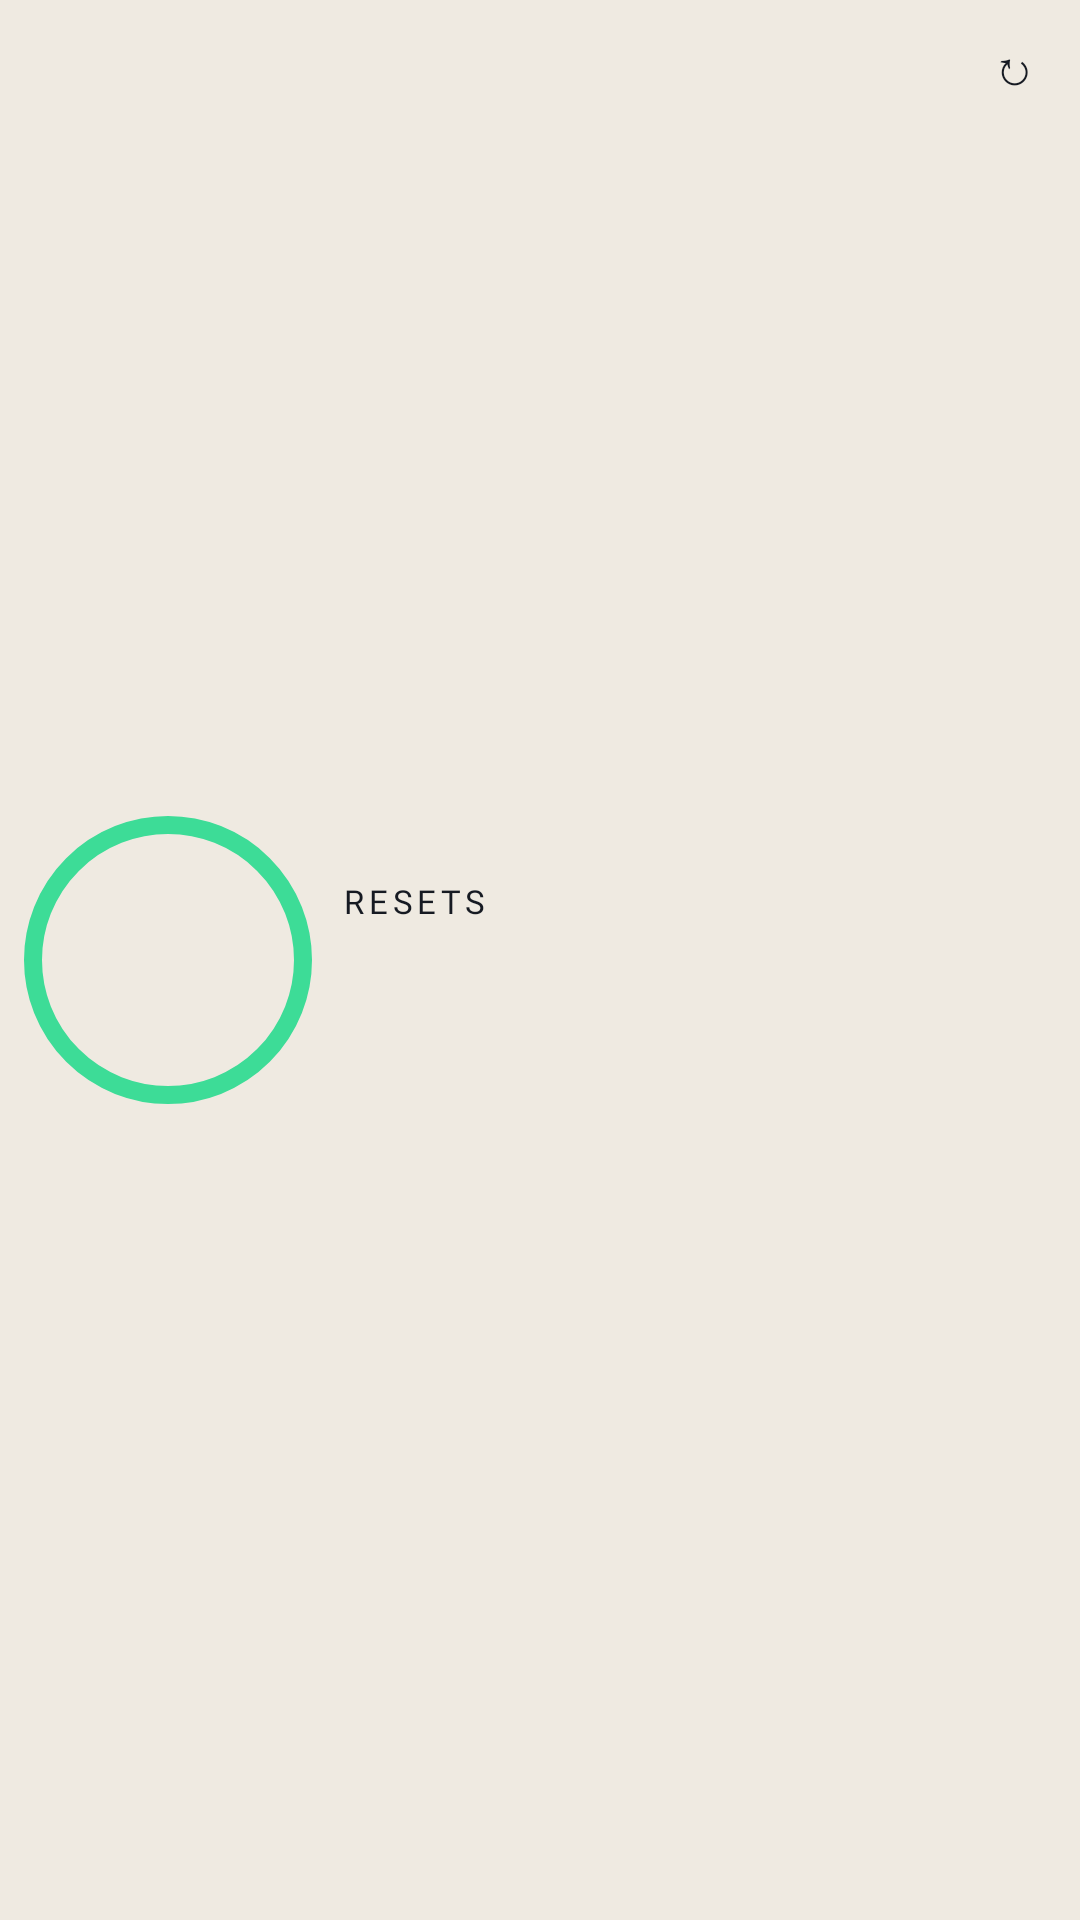

Here is an Android app screen rendered from its layout file. Give the layout XML and the strings, colors and styles it references.
<!-- AndroidManifest.xml: application theme Theme.CursorLimit -->
<!-- res/layout/widget_limit.xml -->
<?xml version="1.0" encoding="utf-8"?>
<FrameLayout xmlns:android="http://schemas.android.com/apk/res/android"
    android:id="@+id/widget_root"
    android:layout_width="match_parent"
    android:layout_height="match_parent"
    android:background="@drawable/widget_bg"
    android:padding="8dp">

    <LinearLayout
        android:layout_width="match_parent"
        android:layout_height="match_parent"
        android:gravity="center_vertical"
        android:orientation="horizontal"
        android:paddingEnd="4dp">

        <ImageView
            android:id="@+id/ring"
            android:layout_width="96dp"
            android:layout_height="96dp"
            android:contentDescription="@string/weekly_kicker"
            android:scaleType="fitCenter"
            android:src="@drawable/widget_ring_preview" />

        <LinearLayout
            android:layout_width="wrap_content"
            android:layout_height="wrap_content"
            android:layout_marginStart="10dp"
            android:orientation="vertical">

            <TextView
                android:id="@+id/reset_caption"
                android:layout_width="wrap_content"
                android:layout_height="wrap_content"
                android:fontFamily="@font/inter_medium"
                android:letterSpacing="0.14"
                android:text="@string/resets_word"
                android:textAllCaps="true"
                android:textSize="11sp" />

            <TextView
                android:id="@+id/reset_day"
                android:layout_width="wrap_content"
                android:layout_height="wrap_content"
                android:fontFamily="@font/inter_bold"
                android:includeFontPadding="false"
                android:textSize="20sp" />

            <TextView
                android:id="@+id/reset_time"
                android:layout_width="wrap_content"
                android:layout_height="wrap_content"
                android:fontFamily="@font/inter_medium"
                android:includeFontPadding="false"
                android:textSize="13sp" />

            <TextView
                android:id="@+id/status"
                android:layout_width="wrap_content"
                android:layout_height="wrap_content"
                android:fontFamily="@font/inter_medium"
                android:textSize="11sp"
                android:visibility="gone" />
        </LinearLayout>

        
        <TextView
            android:layout_width="0dp"
            android:layout_height="match_parent"
            android:layout_weight="1" />

        
        <ImageView
            android:id="@+id/credits_block"
            android:layout_width="wrap_content"
            android:layout_height="wrap_content"
            android:layout_marginStart="8dp"
            android:contentDescription="@string/extra_kicker" />
    </LinearLayout>

    <include
        layout="@layout/widget_refresh"
        android:layout_width="28dp"
        android:layout_height="28dp"
        android:layout_gravity="top|end" />
</FrameLayout>
<!-- res/layout/widget_refresh.xml (included above) -->
<?xml version="1.0" encoding="utf-8"?>
<FrameLayout xmlns:android="http://schemas.android.com/apk/res/android"
    android:id="@+id/refresh_button"
    android:layout_width="match_parent"
    android:layout_height="match_parent">

    <TextView
        android:id="@+id/refresh_icon"
        android:layout_width="match_parent"
        android:layout_height="match_parent"
        android:contentDescription="@string/refresh"
        android:gravity="center"
        android:text="↻"
        android:textColor="@color/text"
        android:textSize="16sp" />

    <ProgressBar
        android:id="@+id/refresh_spinner"
        android:layout_width="20dp"
        android:layout_height="20dp"
        android:layout_gravity="center"
        android:indeterminate="true"
        android:indeterminateDrawable="@drawable/widget_spin_dark"
        android:indeterminateOnly="true"
        android:visibility="gone" />

    <ProgressBar
        android:id="@+id/refresh_spinner_light"
        android:layout_width="20dp"
        android:layout_height="20dp"
        android:layout_gravity="center"
        android:indeterminate="true"
        android:indeterminateDrawable="@drawable/widget_spin_light"
        android:indeterminateOnly="true"
        android:visibility="gone" />
</FrameLayout>
<!-- resources referenced by this layout -->
<resources>
  <color name="text">#161A22</color>
  <!-- drawable widget_ring_preview (drawable) -->
  <?xml version="1.0" encoding="utf-8"?>
  <shape xmlns:android="http://schemas.android.com/apk/res/android"
      android:shape="oval">
      <stroke
          android:width="6dp"
          android:color="#3DDC97" />
      <solid android:color="@android:color/transparent" />
  </shape>
  <!-- drawable widget_spin_dark (drawable) -->
  <?xml version="1.0" encoding="utf-8"?>
  <animated-rotate xmlns:android="http://schemas.android.com/apk/res/android"
      android:drawable="@drawable/widget_spin_arc_dark"
      android:pivotX="50%"
      android:pivotY="50%" />
  <!-- drawable widget_spin_light (drawable) -->
  <?xml version="1.0" encoding="utf-8"?>
  <animated-rotate xmlns:android="http://schemas.android.com/apk/res/android"
      android:drawable="@drawable/widget_spin_arc_light"
      android:pivotX="50%"
      android:pivotY="50%" />
  <string name="extra_kicker">Extra credits</string>
  <string name="refresh">Refresh</string>
  <string name="resets_word">Resets</string>
  <string name="weekly_kicker">Weekly limit</string>
  <style name="Theme.CursorLimit" parent="Theme.Material3.DayNight.NoActionBar">
          <item name="colorPrimary">@color/bar</item>
          <item name="colorOnPrimary">#FFFFFF</item>
          <item name="android:statusBarColor">@color/split_bar</item>
          <item name="android:navigationBarColor">@color/split_bar</item>
          <item name="android:windowBackground">@color/split_bar</item>
          <item name="android:textColor">@color/text</item>
          <item name="materialButtonStyle">@style/Widget.CursorLimit.Button</item>
          <item name="android:fontFamily">sans-serif</item>
      </style>
  <!-- drawable widget_spin_arc_dark (drawable) -->
  <?xml version="1.0" encoding="utf-8"?>
  <shape xmlns:android="http://schemas.android.com/apk/res/android"
      android:innerRadiusRatio="3"
      android:shape="ring"
      android:thicknessRatio="8"
      android:useLevel="false">
      <gradient
          android:centerColor="#88F4F6FB"
          android:endColor="#F4F6FB"
          android:startColor="#00F4F6FB"
          android:type="sweep"
          android:useLevel="false" />
  </shape>
  <!-- drawable widget_spin_arc_light (drawable) -->
  <?xml version="1.0" encoding="utf-8"?>
  <shape xmlns:android="http://schemas.android.com/apk/res/android"
      android:innerRadiusRatio="3"
      android:shape="ring"
      android:thicknessRatio="8"
      android:useLevel="false">
      <gradient
          android:centerColor="#88161A22"
          android:endColor="#161A22"
          android:startColor="#00161A22"
          android:type="sweep"
          android:useLevel="false" />
  </shape>
  <color name="bar">#2F6BFF</color>
  <color name="split_bar">#EFEAE1</color>
  <style name="Widget.CursorLimit.Button" parent="Widget.Material3.Button">
          <item name="cornerRadius">16dp</item>
          <item name="android:insetTop">0dp</item>
          <item name="android:insetBottom">0dp</item>
          <item name="android:minHeight">52dp</item>
          <item name="android:textSize">16sp</item>
          <item name="android:letterSpacing">0</item>
          <item name="backgroundTint">@color/bar</item>
      </style>
</resources>
